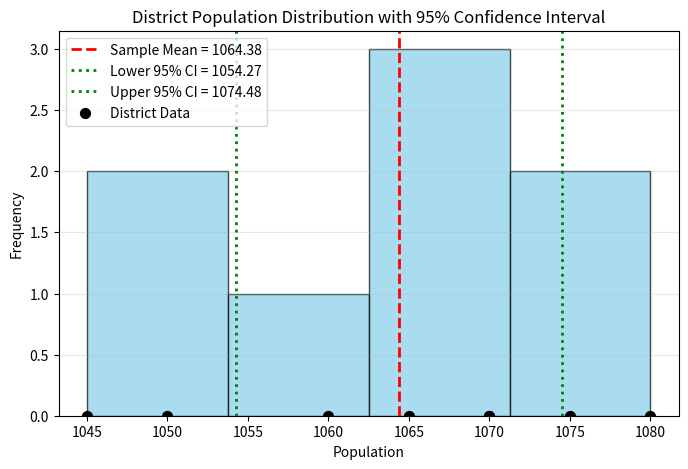

This chart was generated by the following Python code:
# -*- coding: utf-8 -*-
"""TASK4 STATISTICS.ipynb

Automatically generated by Colab.

Original file is located at
    https://colab.research.google.com/<link-removed>
"""

#TASK4 STATISTICS
import numpy as np
from scipy import stats

# District population data
data = np.array([1050, 1070, 1065, 1080, 1045, 1075, 1060, 1070])

n = len(data)

# Sample mean
mean = np.mean(data)

# Sample standard deviation
std_dev = np.std(data, ddof=1)

# 95% confidence interval
confidence_level = 0.95
t_critical = stats.t.ppf((1 + confidence_level) / 2, df=n-1)

margin_of_error = t_critical * (std_dev / np.sqrt(n))

confidence_interval = (mean - margin_of_error, mean + margin_of_error)

print("Sample mean:", mean)
print("Sample standard deviation:", std_dev)
print("95% Confidence Interval:", confidence_interval)

import numpy as np
import matplotlib.pyplot as plt
from scipy import stats

# Data
data = np.array([1050, 1070, 1065, 1080, 1045, 1075, 1060, 1070])

# Sample statistics
mean = np.mean(data)
std = np.std(data, ddof=1)
n = len(data)

# 95% confidence interval
t_critical = stats.t.ppf(0.975, df=n-1)
margin = t_critical * (std / np.sqrt(n))
lower = mean - margin
upper = mean + margin

# Plot histogram
plt.figure(figsize=(8,5))
plt.hist(data, bins='auto', color='skyblue', edgecolor='black', alpha=0.7)

# Plot sample mean
plt.axvline(mean, color='red', linestyle='--', linewidth=2, label=f"Sample Mean = {mean:.2f}")

# Plot confidence interval
plt.axvline(lower, color='green', linestyle=':', linewidth=2, label=f"Lower 95% CI = {lower:.2f}")
plt.axvline(upper, color='green', linestyle=':', linewidth=2, label=f"Upper 95% CI = {upper:.2f}")

# Scatter individual points for clarity
plt.scatter(data, np.zeros_like(data), color='black', marker='o', s=50, label='District Data')

# Labels and title
plt.xlabel("Population")
plt.ylabel("Frequency")
plt.title("District Population Distribution with 95% Confidence Interval")
plt.legend()
plt.grid(axis='y', alpha=0.3)
plt.show()

